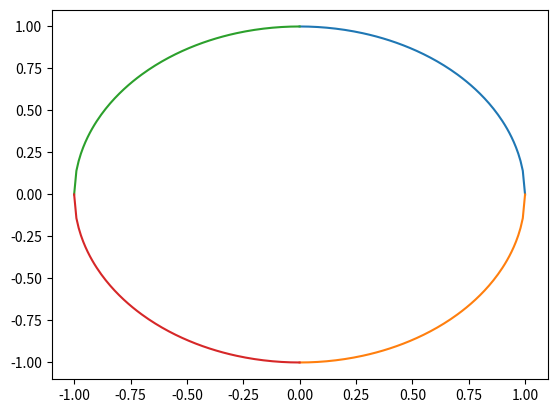

Reproduce this figure in Python.
import matplotlib.pyplot as plt
import numpy as np
import math

t = np.arange(math.pi/2, step=0.01)
plt.plot(t, np.sqrt(1-t*t))
plt.plot(t, -np.sqrt(1-t*t))
plt.plot(-t, np.sqrt(1-t*t))
plt.plot(-t, -np.sqrt(1-t*t))
# plt.plot(np.cos(t), np.sin(t), linewidth=1)
plt.show()
